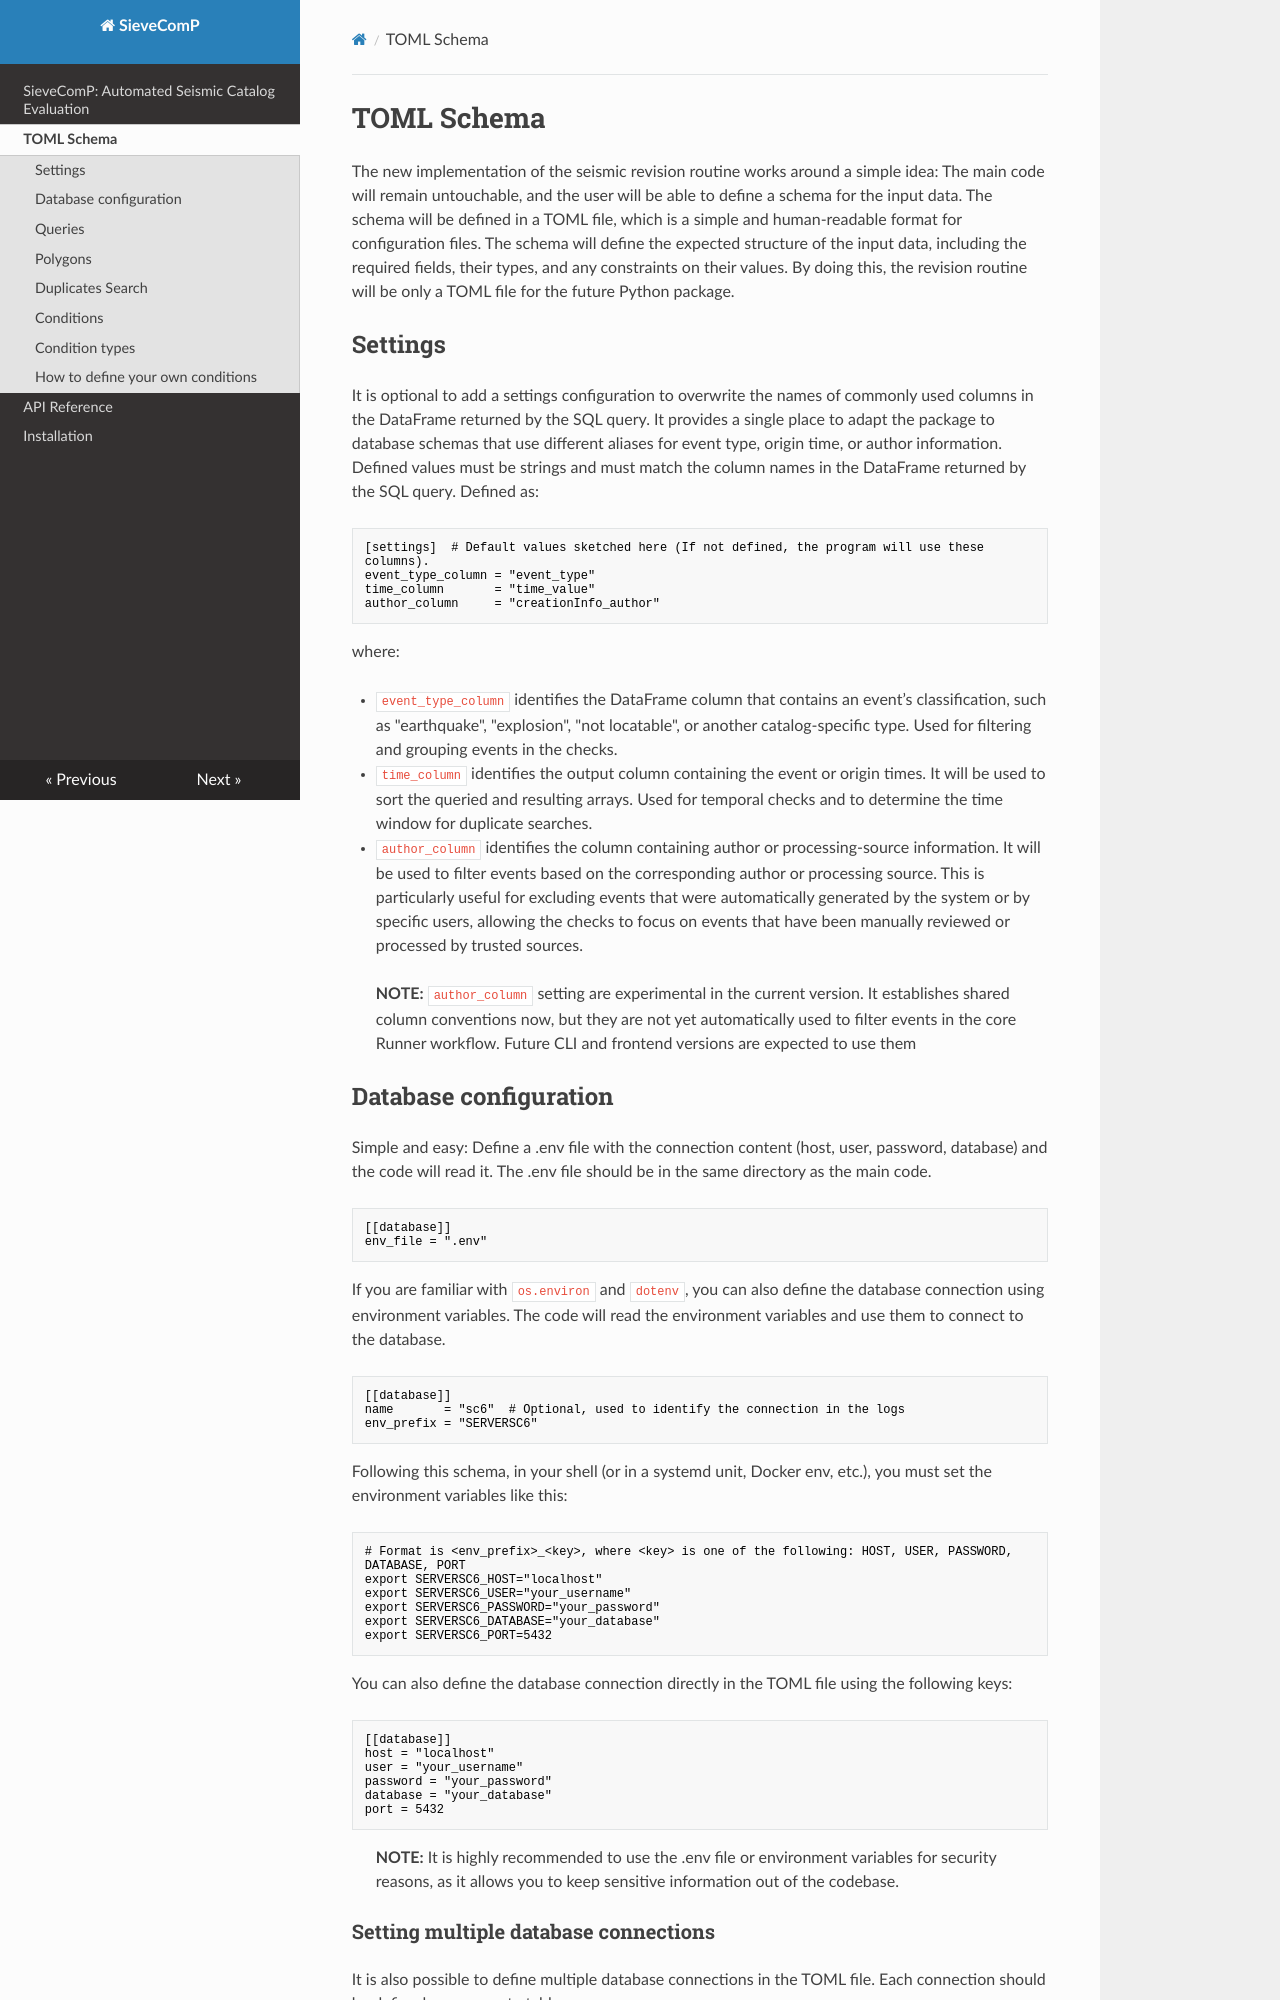

repository: KenethGarcia/Revision_Sismicidad_SGC · page: TOML_schema/index.html · generator: mkdocs

# TOML Schema

The new implementation of the seismic revision routine works around a simple idea: The main code will remain untouchable, and the user will be able to define a schema for the input data. The schema will be defined in a TOML file, which is a simple and human-readable format for configuration files. The schema will define the expected structure of the input data, including the required fields, their types, and any constraints on their values. By doing this, the revision routine will be only a TOML file for the future Python package.

## Settings

It is optional to add a settings configuration to overwrite the names of commonly used columns in the DataFrame returned by the SQL query. It provides a single place to adapt the package to database schemas that use different aliases for event type, origin time, or author information. Defined values must be strings and must match the column names in the DataFrame returned by the SQL query. Defined as:

```toml
[settings]  # Default values sketched here (If not defined, the program will use these columns). 
event_type_column = "event_type"
time_column       = "time_value"
author_column     = "creationInfo_author"
```

where:

-   `event_type_column` identifies the DataFrame column that contains an event’s classification, such as "earthquake", "explosion", "not locatable", or another catalog-specific type. Used for filtering and grouping events in the checks.
-   `time_column` identifies the output column containing the event or origin times. It will be used to sort the queried and resulting arrays. Used for temporal checks and to determine the time window for duplicate searches.
-   `author_column` identifies the column containing author or processing-source information. It will be used to filter events based on the corresponding author or processing source. This is particularly useful for excluding events that were automatically generated by the system or by specific users, allowing the checks to focus on events that have been manually reviewed or processed by trusted sources.

> **NOTE:** `author_column` setting are experimental in the current version. It establishes shared column conventions now, but they are not yet automatically used to filter events in the core Runner workflow. Future CLI and frontend versions are expected to use them
